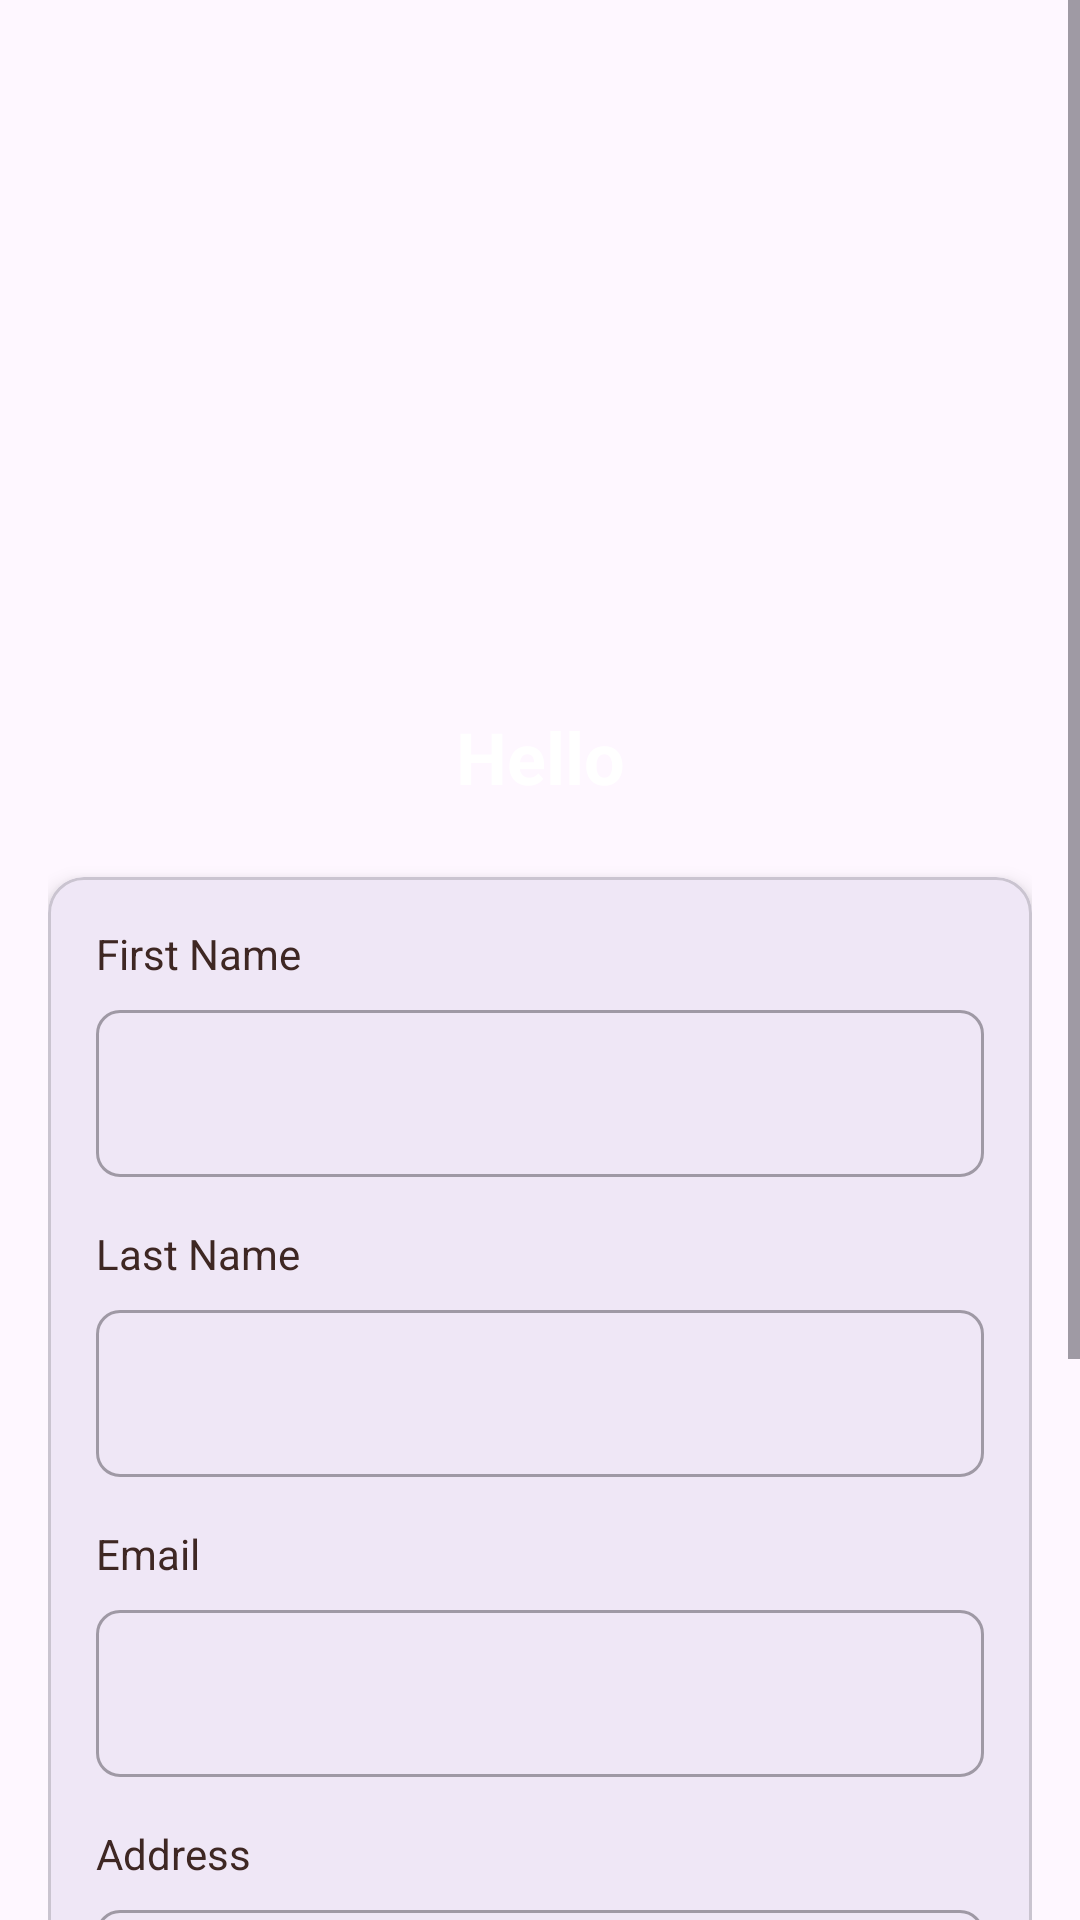

Here is an Android app screen rendered from its layout file. Give the layout XML and the strings, colors and styles it references.
<!-- AndroidManifest.xml: application theme Theme.BooksAndBranches -->
<!-- res/layout/fragment_profile.xml -->
<?xml version="1.0" encoding="utf-8"?>
<ScrollView xmlns:android="http://schemas.android.com/apk/res/android"
    xmlns:app="http://schemas.android.com/apk/res-auto"
    xmlns:tools="http://schemas.android.com/tools"
    android:id="@+id/profile"
    android:layout_width="match_parent"
    android:layout_height="match_parent"
    android:background="@drawable/background"
    android:fillViewport="true"
    tools:context=".ui.fragment.ProfileFragment">

    <androidx.constraintlayout.widget.ConstraintLayout
        android:layout_width="match_parent"
        android:layout_height="wrap_content"
        android:padding="16dp">

        <ImageView
            android:id="@+id/profileImage"
            android:layout_width="100dp"
            android:layout_height="100dp"
            android:layout_marginTop="104dp"
            android:padding="2dp"
            android:src="@drawable/baseline_account_box_24"
            app:layout_constraintEnd_toEndOf="parent"
            app:layout_constraintHorizontal_bias="0.458"
            app:layout_constraintStart_toStartOf="parent"
            app:layout_constraintTop_toTopOf="parent" />

        <TextView
            android:id="@+id/profileTitle"
            android:layout_width="wrap_content"
            android:layout_height="wrap_content"
            android:layout_marginTop="16dp"
            android:text="Hello"
            android:textColor="@color/textColorPrimary"
            android:textSize="24sp"
            android:textStyle="bold"
            app:layout_constraintEnd_toEndOf="parent"
            app:layout_constraintStart_toStartOf="parent"
            app:layout_constraintTop_toBottomOf="@id/profileImage" />

        <com.google.android.material.card.MaterialCardView
            android:id="@+id/profileCard"
            android:layout_width="match_parent"
            android:layout_height="wrap_content"
            android:layout_marginTop="24dp"
            app:cardCornerRadius="12dp"
            app:cardElevation="4dp"
            app:layout_constraintEnd_toEndOf="parent"
            app:layout_constraintStart_toStartOf="parent"
            app:layout_constraintTop_toBottomOf="@id/profileTitle">

            <LinearLayout
                android:layout_width="match_parent"
                android:layout_height="wrap_content"
                android:orientation="vertical"
                android:padding="16dp">

                
                <TextView
                    android:layout_width="wrap_content"
                    android:layout_height="wrap_content"
                    android:text="First Name"
                    android:textColor="@color/text_dark_brown"
                    android:textSize="14sp" />

                <com.google.android.material.textfield.TextInputLayout
                    style="@style/Widget.MaterialComponents.TextInputLayout.OutlinedBox"
                    android:layout_width="match_parent"
                    android:layout_height="wrap_content"
                    android:layout_marginTop="4dp"
                    android:layout_marginBottom="16dp"
                    app:boxCornerRadiusBottomEnd="8dp"
                    app:boxCornerRadiusBottomStart="8dp"
                    app:boxCornerRadiusTopEnd="8dp"
                    app:boxCornerRadiusTopStart="8dp">

                    <com.google.android.material.textfield.TextInputEditText
                        android:id="@+id/profileFirstName"
                        android:layout_width="match_parent"
                        android:layout_height="wrap_content"
                        android:inputType="textPersonName" />
                </com.google.android.material.textfield.TextInputLayout>

                
                <TextView
                    android:layout_width="wrap_content"
                    android:layout_height="wrap_content"
                    android:text="Last Name"
                    android:textColor="@color/text_dark_brown"
                    android:textSize="14sp" />

                <com.google.android.material.textfield.TextInputLayout
                    style="@style/Widget.MaterialComponents.TextInputLayout.OutlinedBox"
                    android:layout_width="match_parent"
                    android:layout_height="wrap_content"
                    android:layout_marginTop="4dp"
                    android:layout_marginBottom="16dp"
                    app:boxCornerRadiusBottomEnd="8dp"
                    app:boxCornerRadiusBottomStart="8dp"
                    app:boxCornerRadiusTopEnd="8dp"
                    app:boxCornerRadiusTopStart="8dp">

                    <com.google.android.material.textfield.TextInputEditText
                        android:id="@+id/profileLastName"
                        android:layout_width="match_parent"
                        android:layout_height="wrap_content"
                        android:inputType="textPersonName" />
                </com.google.android.material.textfield.TextInputLayout>

                
                <TextView
                    android:layout_width="wrap_content"
                    android:layout_height="wrap_content"
                    android:text="Email"
                    android:textColor="@color/text_dark_brown"
                    android:textSize="14sp" />

                <com.google.android.material.textfield.TextInputLayout
                    style="@style/Widget.MaterialComponents.TextInputLayout.OutlinedBox"
                    android:layout_width="match_parent"
                    android:layout_height="wrap_content"
                    android:layout_marginTop="4dp"
                    android:layout_marginBottom="16dp"
                    app:boxCornerRadiusBottomEnd="8dp"
                    app:boxCornerRadiusBottomStart="8dp"
                    app:boxCornerRadiusTopEnd="8dp"
                    app:boxCornerRadiusTopStart="8dp">

                    <com.google.android.material.textfield.TextInputEditText
                        android:id="@+id/profileEmail"
                        android:layout_width="match_parent"
                        android:layout_height="wrap_content"
                        android:enabled="false"
                        android:inputType="textEmailAddress" />
                </com.google.android.material.textfield.TextInputLayout>

                
                <TextView
                    android:layout_width="wrap_content"
                    android:layout_height="wrap_content"
                    android:text="Address"
                    android:textColor="@color/text_dark_brown"
                    android:textSize="14sp" />

                <com.google.android.material.textfield.TextInputLayout
                    style="@style/Widget.MaterialComponents.TextInputLayout.OutlinedBox"
                    android:layout_width="match_parent"
                    android:layout_height="wrap_content"
                    android:layout_marginTop="4dp"
                    android:layout_marginBottom="16dp"
                    app:boxCornerRadiusBottomEnd="8dp"
                    app:boxCornerRadiusBottomStart="8dp"
                    app:boxCornerRadiusTopEnd="8dp"
                    app:boxCornerRadiusTopStart="8dp">

                    <com.google.android.material.textfield.TextInputEditText
                        android:id="@+id/profileAddress"
                        android:layout_width="match_parent"
                        android:layout_height="wrap_content"
                        android:inputType="textPostalAddress"
                        android:lines="2" />
                </com.google.android.material.textfield.TextInputLayout>

                
                <TextView
                    android:layout_width="wrap_content"
                    android:layout_height="wrap_content"
                    android:text="Phone"
                    android:textColor="@color/text_dark_brown"
                    android:textSize="14sp" />

                <com.google.android.material.textfield.TextInputLayout
                    style="@style/Widget.MaterialComponents.TextInputLayout.OutlinedBox"
                    android:layout_width="match_parent"
                    android:layout_height="wrap_content"
                    android:layout_marginTop="4dp"
                    app:boxCornerRadiusBottomEnd="8dp"
                    app:boxCornerRadiusBottomStart="8dp"
                    app:boxCornerRadiusTopEnd="8dp"
                    app:boxCornerRadiusTopStart="8dp">

                    <com.google.android.material.textfield.TextInputEditText
                        android:id="@+id/profilePhone"
                        android:layout_width="match_parent"
                        android:layout_height="wrap_content"
                        android:inputType="phone"
                        android:maxLength="10" />
                </com.google.android.material.textfield.TextInputLayout>
            </LinearLayout>
        </com.google.android.material.card.MaterialCardView>

        <com.google.android.material.button.MaterialButton
            android:id="@+id/profileSaveButton"
            android:layout_width="0dp"
            android:layout_height="56dp"
            android:layout_marginTop="24dp"
            android:layout_marginEnd="8dp"
            android:text="Save Profile"
            android:textAllCaps="false"
            app:cornerRadius="8dp"
            app:layout_constraintEnd_toStartOf="@+id/guideline"
            app:layout_constraintStart_toStartOf="parent"
            app:layout_constraintTop_toBottomOf="@id/profileCard" />

        <androidx.constraintlayout.widget.Guideline
            android:id="@+id/guideline"
            android:layout_width="wrap_content"
            android:layout_height="wrap_content"
            android:orientation="vertical"
            app:layout_constraintGuide_percent="0.5" />

        <com.google.android.material.button.MaterialButton
            android:id="@+id/profileDeleteButton"
            style="@style/Widget.MaterialComponents.Button.OutlinedButton"
            android:layout_width="0dp"
            android:layout_height="56dp"
            android:layout_marginStart="8dp"
            android:layout_marginTop="24dp"
            android:text="Delete account"
            android:textAllCaps="false"
            android:textColor="@color/purple"
            app:cornerRadius="8dp"
            app:layout_constraintEnd_toEndOf="parent"
            app:layout_constraintStart_toEndOf="@+id/guideline"
            app:layout_constraintTop_toBottomOf="@id/profileCard"
            />

    </androidx.constraintlayout.widget.ConstraintLayout>
</ScrollView>
<!-- resources referenced by this layout -->
<resources>
  <color name="purple">#898197</color>
  <color name="textColorPrimary">#FFFFFF</color>
  <color name="text_dark_brown">#3E2723</color>
  <style name="Theme.BooksAndBranches" parent="Base.Theme.BooksAndBranches" />
  <style name="Base.Theme.BooksAndBranches" parent="Theme.Material3.DayNight.NoActionBar">
          
          
      </style>
</resources>
